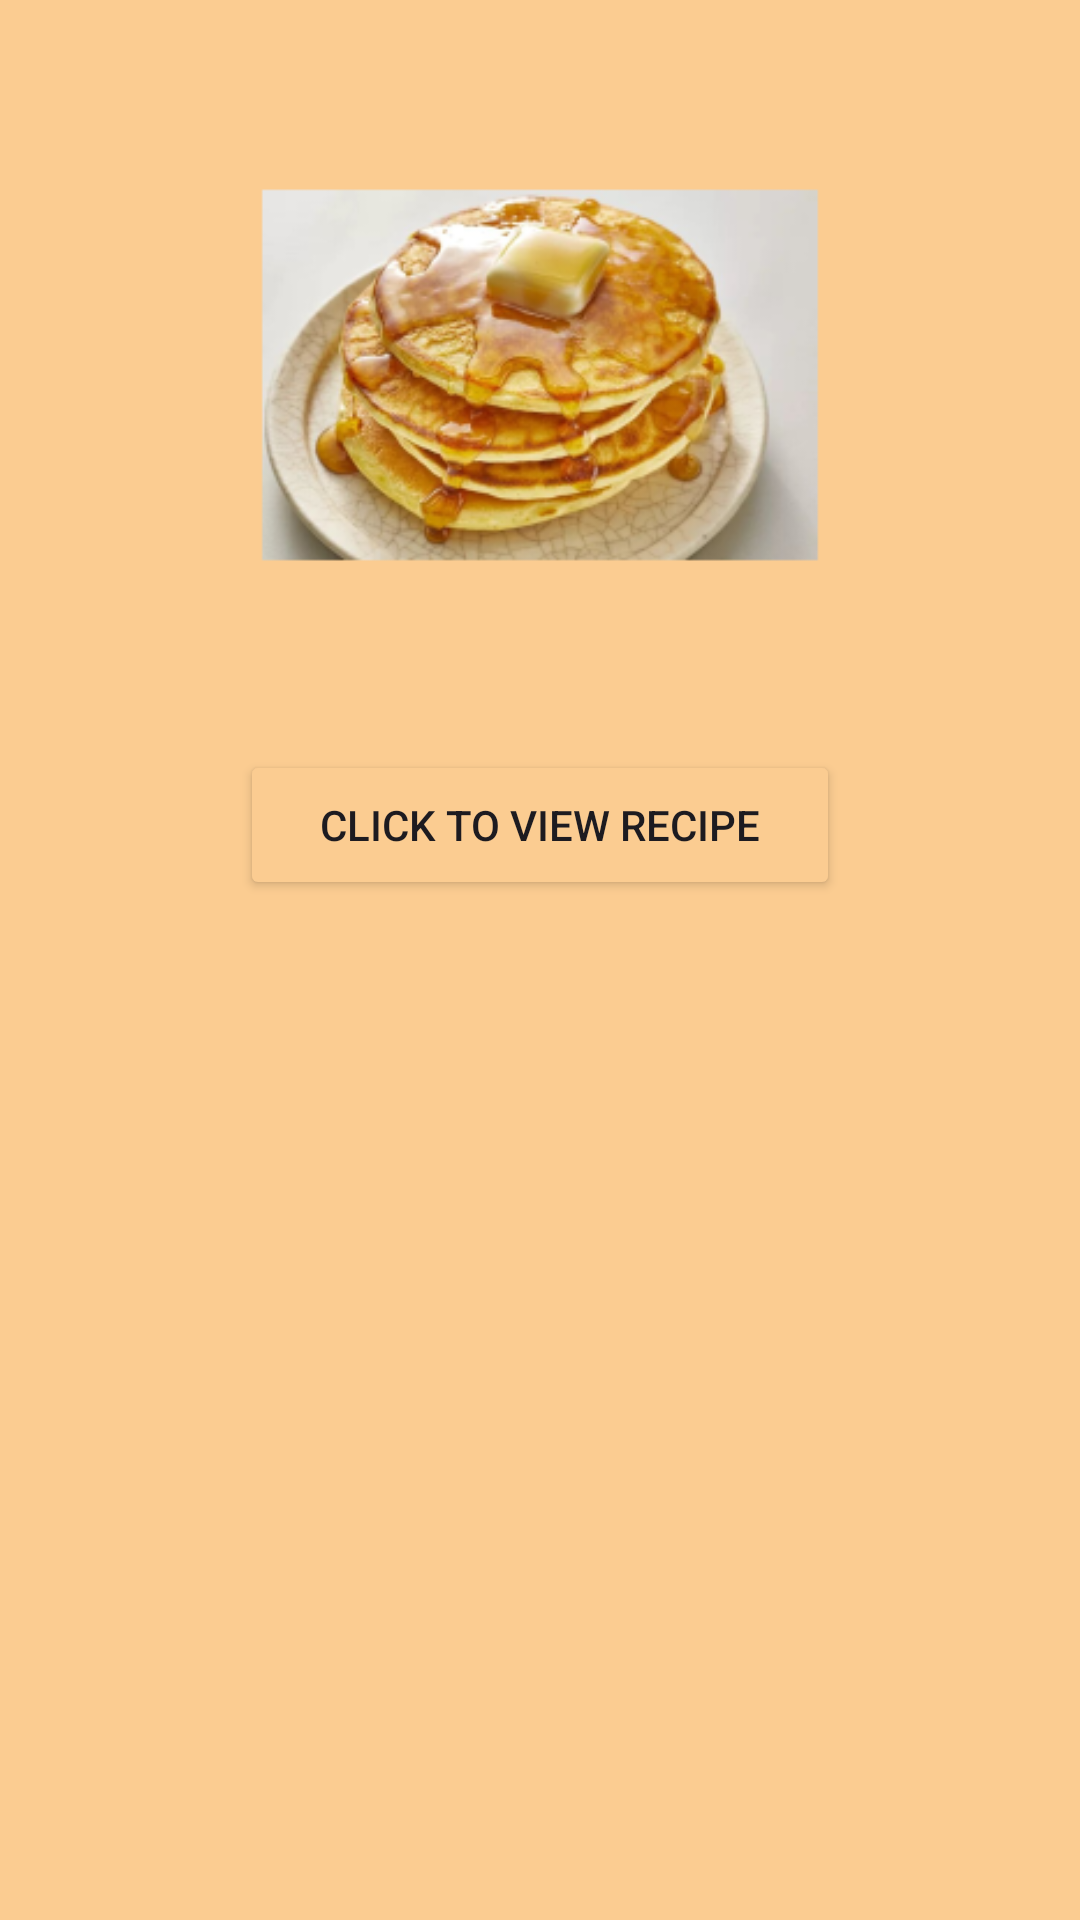

Write the Android layout XML for this screen, with the resource values it uses.
<!-- AndroidManifest.xml: application theme Theme.RecipeMasterApp -->
<!-- res/layout/activity_pancake.xml -->
<?xml version="1.0" encoding="utf-8"?>
<androidx.constraintlayout.widget.ConstraintLayout xmlns:android="http://schemas.android.com/apk/res/android"
    xmlns:app="http://schemas.android.com/apk/res-auto"
    xmlns:tools="http://schemas.android.com/tools"
    android:layout_width="match_parent"
    android:layout_height="match_parent"
    android:background="#FBCC91">

    <ImageView
        android:id="@+id/img_pancake"
        android:layout_width="300dp"
        android:layout_height="250dp"
        android:layout_marginBottom="56dp"
        android:src="@mipmap/ic_pancake_foreground"
        app:layout_constraintBottom_toTopOf="@+id/btn_pancake_click"
        app:layout_constraintEnd_toEndOf="parent"
        app:layout_constraintStart_toStartOf="parent" />

    <Button
        android:id="@+id/btn_pancake_click"
        android:layout_width="200dp"
        android:layout_height="50dp"
        android:backgroundTint="#FBCC91"
        android:text="Click to View Recipe"
        app:layout_constraintEnd_toEndOf="parent"
        app:layout_constraintStart_toStartOf="parent"
        app:layout_constraintTop_toBottomOf="@id/img_pancake" />

    <Button
        android:id="@+id/btn_back"
        android:layout_width="80dp"
        android:layout_height="35dp"
        android:layout_marginStart="312dp"
        android:layout_marginBottom="680dp"
        android:backgroundTint="@color/white"
        android:gravity="bottom"
        android:text="back"
        android:textColor="@color/black"
        app:layout_constraintBottom_toBottomOf="parent"
        app:layout_constraintStart_toStartOf="parent" />

</androidx.constraintlayout.widget.ConstraintLayout>
<!-- resources referenced by this layout -->
<resources>
  <!-- mipmap ic_pancake_foreground: png bitmap (mipmap-hdpi, 27619 bytes) -->
  <style name="Theme.RecipeMasterApp" parent="Base.Theme.RecipeMasterApp" />
  <style name="Base.Theme.RecipeMasterApp" parent="Theme.Material3.DayNight.NoActionBar">
          
          
      </style>
  <!-- not gathered from this repository: default colours our renderer supplied (Android Studio template values) -->
  <color name="black">#FF000000</color>
  <color name="white">#FFFFFFFF</color>
</resources>
